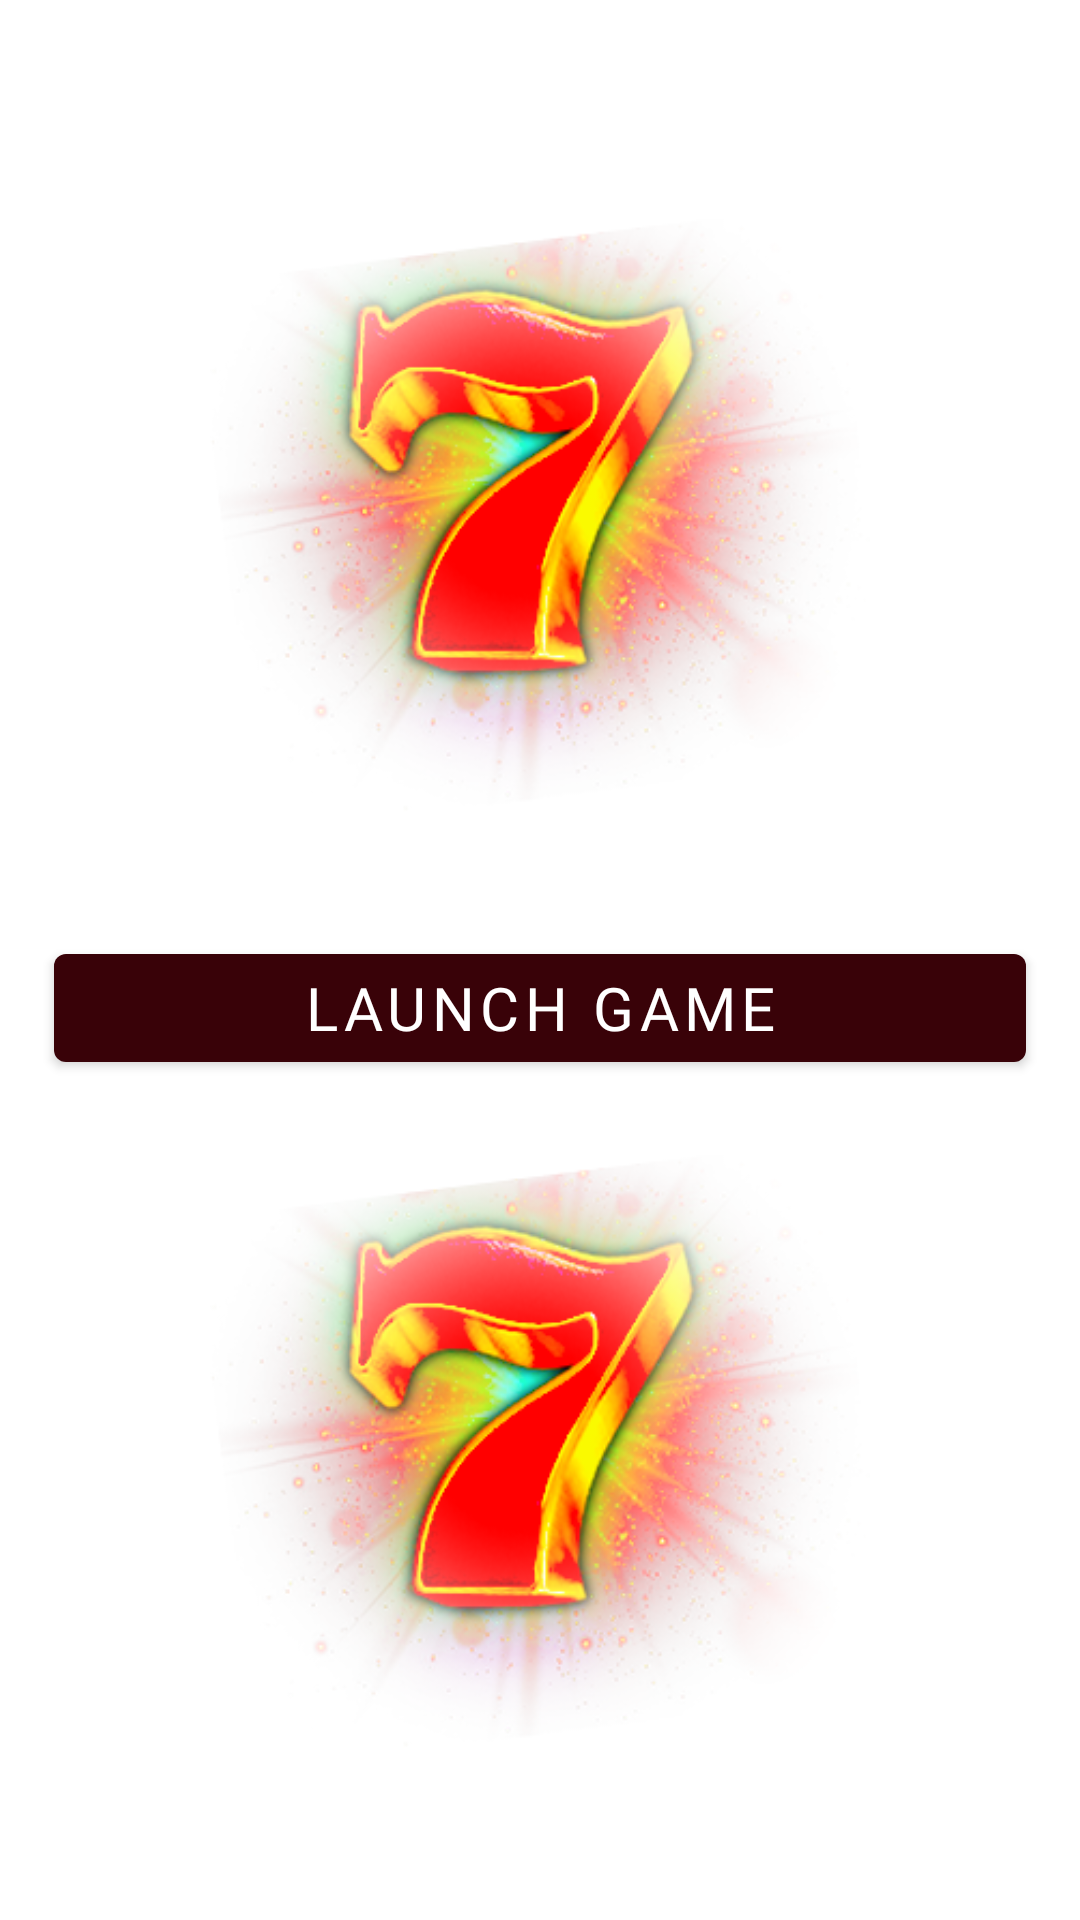

Reconstruct the res/layout file that produces this screen, plus the resources it refers to.
<!-- AndroidManifest.xml: application theme Theme.OnyxRing -->
<!-- res/layout/fragment_d1.xml -->
<?xml version="1.0" encoding="utf-8"?>
<androidx.constraintlayout.widget.ConstraintLayout xmlns:android="http://schemas.android.com/apk/res/android"
    xmlns:tools="http://schemas.android.com/tools"
    android:layout_width="match_parent"
    xmlns:app="http://schemas.android.com/apk/res-auto"
    android:background="@drawable/gaaaamm_bkg"
    android:layout_height="match_parent"
    tools:context=".fragments.D1Fragment">


    <androidx.constraintlayout.widget.Guideline
        android:id="@+id/gojgtjtgjitgjijtgi"
        android:layout_width="wrap_content"
        android:layout_height="wrap_content"
        android:orientation="vertical"
        app:layout_constraintGuide_percent="0.95" />


    <androidx.constraintlayout.widget.Guideline
        android:id="@+id/jthjgtjtgijitgjjgt"
        android:layout_width="wrap_content"
        android:layout_height="wrap_content"
        android:orientation="horizontal"
        app:layout_constraintGuide_percent="0.05" />


    <ImageView
        android:id="@+id/img_titple_game111"
        android:layout_width="220dp"
        android:layout_height="220dp"
        android:scaleType="centerInside"
        android:src="@drawable/log"
        app:layout_constraintBottom_toTopOf="@id/btn_play_game"
        app:layout_constraintEnd_toEndOf="@id/gojgtjtgjitgjijtgi"
        app:layout_constraintStart_toStartOf="@id/gtgtjgtigtgtjgtj"
        app:layout_constraintTop_toTopOf="@id/jthjgtjtgijitgjjgt" />

    <ImageView
        android:id="@+id/img_titple_game222"
        android:layout_width="220dp"
        android:layout_height="220dp"
        android:scaleType="centerInside"
        android:src="@drawable/log"
        app:layout_constraintBottom_toBottomOf="@id/gtjitgjgtjjgtjgtj"
        app:layout_constraintTop_toBottomOf="@id/btn_play_game"
        app:layout_constraintEnd_toEndOf="@id/gojgtjtgjitgjijtgi"
        app:layout_constraintStart_toStartOf="@id/gtgtjgtigtgtjgtj"
        />

    <androidx.constraintlayout.widget.Guideline
        android:id="@+id/gtjitgjgtjjgtjgtj"
        android:layout_width="wrap_content"
        android:layout_height="wrap_content"
        android:orientation="horizontal"
        app:layout_constraintGuide_percent="0.95" />

    <androidx.constraintlayout.widget.Guideline
        android:id="@+id/gijtjtgjjgtjgtj"
        android:layout_width="wrap_content"
        android:layout_height="wrap_content"
        android:orientation="horizontal"
        app:layout_constraintGuide_percent="0.50" />

    <androidx.constraintlayout.widget.Guideline
        android:id="@+id/gtgtjgtigtgtjgtj"
        android:layout_width="wrap_content"
        android:layout_height="wrap_content"
        android:orientation="vertical"
        app:layout_constraintGuide_percent="0.05" />



    <com.google.android.material.button.MaterialButton
        android:id="@+id/btn_play_game"
        android:layout_width="0dp"
        android:layout_height="wrap_content"
        android:fontFamily="@font/montserrat_black"
        android:text="launch game"
        android:layout_marginTop="32dp"
        android:textSize="20sp"
        app:layout_constraintEnd_toEndOf="@id/gojgtjtgjitgjijtgi"
        app:layout_constraintStart_toStartOf="@id/gtgtjgtigtgtjgtj"
        app:layout_constraintTop_toTopOf="parent"
        app:layout_constraintBottom_toBottomOf="parent"
        app:layout_constraintVertical_chainStyle="packed" />





</androidx.constraintlayout.widget.ConstraintLayout>
<!-- resources referenced by this layout -->
<resources>
  <!-- drawable log: png bitmap (drawable, 138533 bytes) -->
  <style name="Theme.OnyxRing" parent="Theme.MaterialComponents.DayNight.NoActionBar">
          
          <item name="colorPrimary">@color/purple_500</item>
          <item name="colorPrimaryVariant">@color/purple_700</item>
          <item name="colorOnPrimary">@color/white</item>
          
          <item name="colorSecondary">@color/teal_200</item>
          <item name="colorSecondaryVariant">@color/teal_700</item>
          <item name="colorOnSecondary">@color/black</item>
          
          <item name="android:statusBarColor" tools:targetApi="l">@color/black</item>
          
          <item name="android:windowAnimationStyle">@null</item>
          <item name="android:windowDisablePreview">true</item>
  
      </style>
  <color name="purple_500">#390208</color>
  <color name="purple_700">#FF3700B3</color>
  <color name="white">#FFFFFFFF</color>
  <color name="teal_200">#FF03DAC5</color>
  <color name="teal_700">#FF018786</color>
  <color name="black">#FF000000</color>
</resources>
